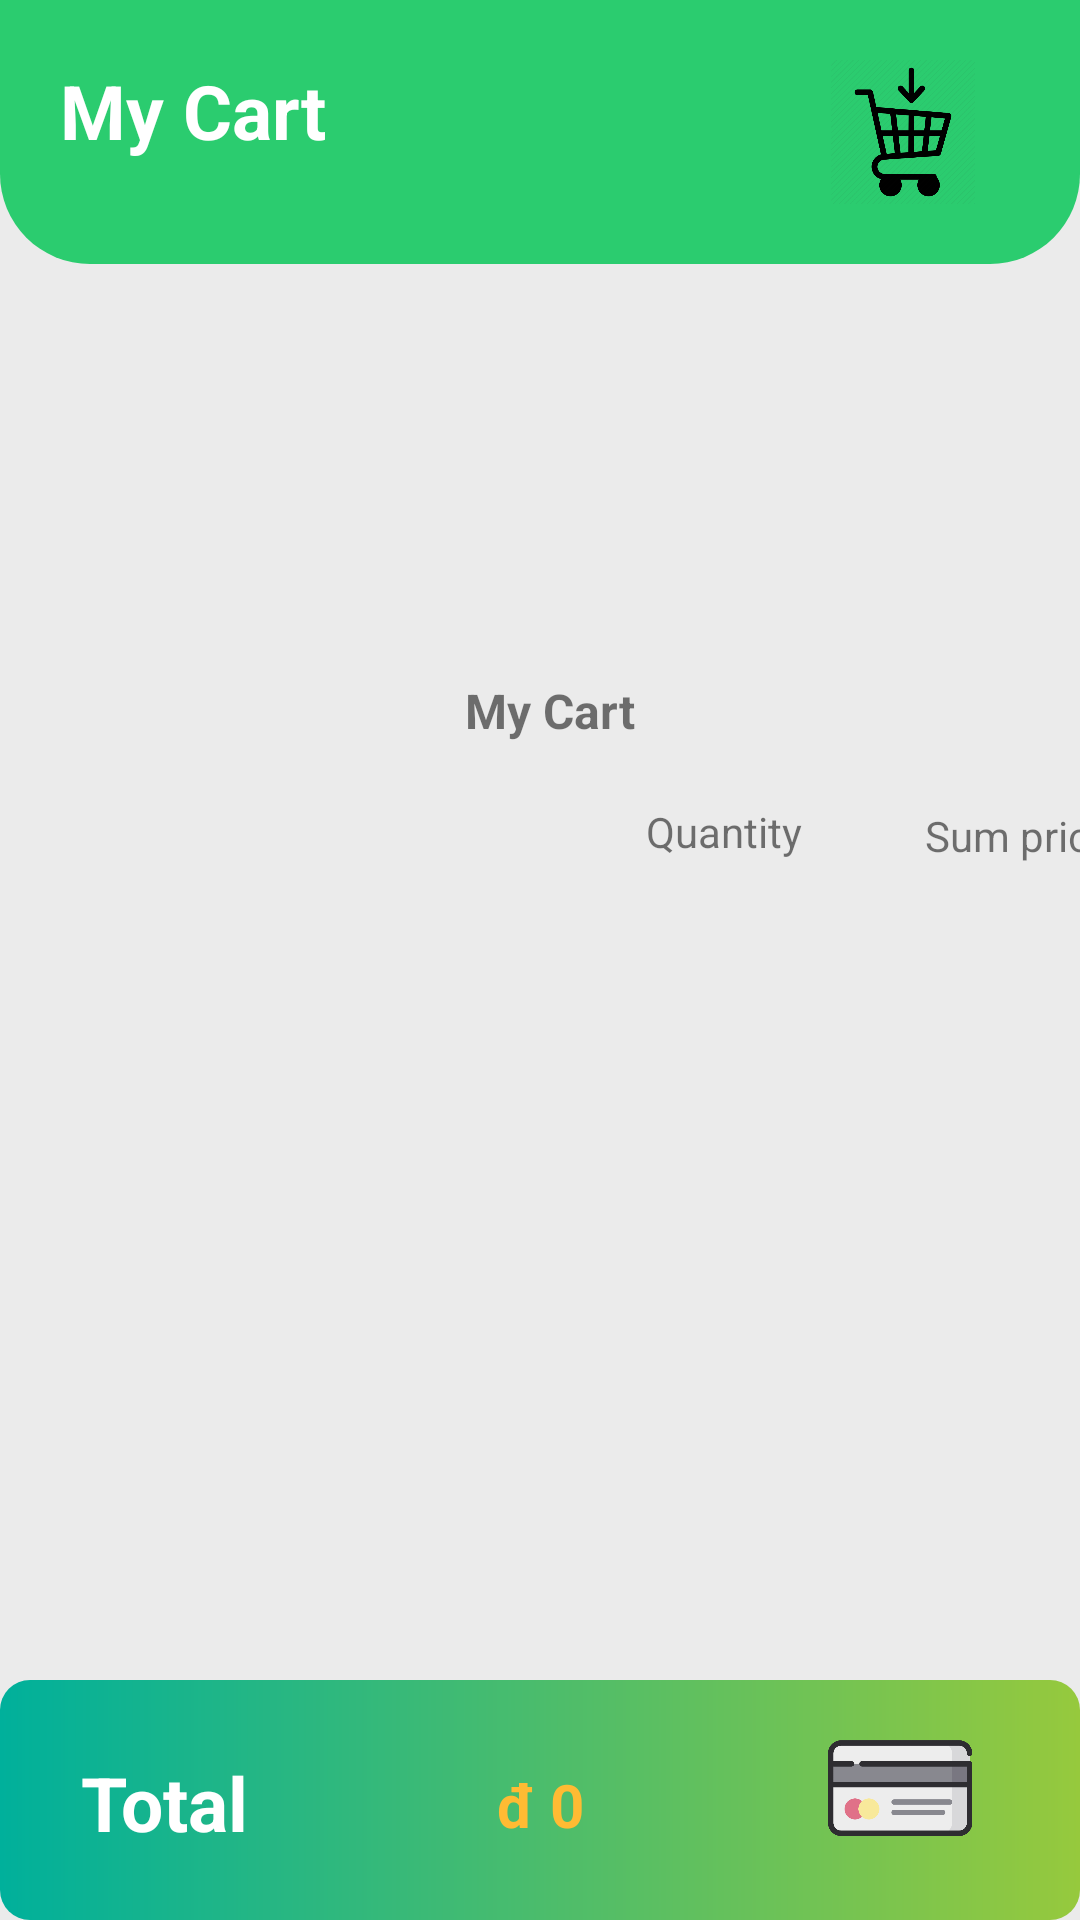

Write the Android layout XML for this screen, with the resource values it uses.
<!-- AndroidManifest.xml: application theme Theme.MyCart -->
<!-- res/layout/cart_activity.xml -->
<?xml version="1.0" encoding="utf-8"?>
<androidx.constraintlayout.widget.ConstraintLayout xmlns:android="http://schemas.android.com/apk/res/android"
        xmlns:app="http://schemas.android.com/apk/res-auto"
        xmlns:tools="http://schemas.android.com/tools"
        android:layout_width="match_parent"
        android:layout_height="match_parent"
        android:background="@color/colorBackground">

    <androidx.constraintlayout.widget.ConstraintLayout
            android:id="@+id/idHeader"
            android:layout_width="match_parent"
            android:layout_height="wrap_content"
            android:padding="20dp"
            android:background="@drawable/header_background"
            app:layout_constraintTop_toTopOf="parent"
            app:layout_constraintStart_toStartOf="parent">

        <ImageButton
                android:layout_width="48dp"
                android:layout_height="48dp"
                app:srcCompat="@drawable/carttop"
                android:scaleType="fitCenter"
                android:background="@drawable/carttop"
                style="@android:style/Widget.ImageButton"
                android:layout_marginEnd="15dp"
                app:layout_constraintEnd_toEndOf="parent"
                app:layout_constraintBottom_toBottomOf="parent"
                android:id="@+id/s2_go_to_cart2" />

        <TextView
                android:layout_width="wrap_content"
                android:layout_height="wrap_content"
                android:text="@string/app_name"
                android:textColor="@color/colorWhite"
                android:textSize="25sp"
                android:textStyle="bold"
                app:layout_constraintTop_toTopOf="parent"
                app:layout_constraintStart_toStartOf="parent"
                android:id="@+id/s2_logo" />

        <ImageButton
                android:layout_width="48dp"
                android:layout_height="48dp"
                app:srcCompat="@drawable/backbutton"
                android:id="@+id/backBtn"
                android:scaleType="fitXY"
                android:background="@drawable/backbutton"
                app:layout_constraintBottom_toBottomOf="parent"
                app:layout_constraintEnd_toStartOf="@+id/s2_go_to_cart2"
                android:layout_marginEnd="15dp" />

    </androidx.constraintlayout.widget.ConstraintLayout>

    <LinearLayout
            android:orientation="vertical"
            android:layout_width="421dp"
            android:layout_height="0dp"
            app:layout_constraintBottom_toTopOf="@+id/footer"
            app:layout_constraintTop_toBottomOf="@+id/idHeader"
            app:layout_constraintStart_toStartOf="parent"
            app:layout_constraintEnd_toEndOf="parent">

        <androidx.constraintlayout.widget.ConstraintLayout
                android:layout_width="match_parent"
                android:layout_height="200dp">

            <TextView
                    android:text="@string/app_name"
                    android:layout_width="wrap_content"
                    android:layout_height="wrap_content"
                    android:id="@+id/mycart_center"
                    android:textStyle="bold"
                    android:textSize="16sp"
                    app:layout_constraintStart_toStartOf="parent"
                    app:layout_constraintEnd_toEndOf="parent"
                    app:layout_constraintHorizontal_bias="0.509"
                    android:layout_marginTop="12dp"
                    app:layout_constraintTop_toBottomOf="@+id/big_cart_icon" />

            <ImageView
                    android:layout_width="wrap_content"
                    android:layout_height="100dp"
                    app:srcCompat="@drawable/bigcart"
                    android:id="@+id/big_cart_icon"
                    tools:layout_editor_absoluteX="0dp"
                    app:layout_constraintTop_toTopOf="parent"
                    android:layout_marginTop="26dp" />

            <TextView
                    android:text="@string/col_sum_price"
                    android:layout_width="wrap_content"
                    android:layout_height="wrap_content"
                    android:id="@+id/sum_price_col"
                    android:layout_marginEnd="20dp"
                    app:layout_constraintEnd_toEndOf="parent"
                    app:layout_constraintBottom_toBottomOf="parent" />

            <TextView
                    android:text="@string/col_quantity"
                    android:layout_width="wrap_content"
                    android:layout_height="wrap_content"
                    android:id="@+id/quantity_col"
                    app:layout_constraintEnd_toStartOf="@+id/sum_price_col"
                    android:layout_marginEnd="41dp"
                    app:layout_constraintTop_toBottomOf="@+id/mycart_center"
                    android:layout_marginTop="20dp" />

        </androidx.constraintlayout.widget.ConstraintLayout>

        <androidx.recyclerview.widget.RecyclerView
                android:layout_width="match_parent"
                android:layout_height="match_parent"
                android:id="@+id/s2_rw">

        </androidx.recyclerview.widget.RecyclerView>

    </LinearLayout>

    <androidx.constraintlayout.widget.ConstraintLayout
            android:layout_width="match_parent"
            android:layout_height="80dp"
            android:background="@drawable/trending_background"
            app:layout_constraintBottom_toBottomOf="parent"
            app:layout_constraintStart_toStartOf="parent"
            android:id="@+id/footer">

        <TextView
                android:layout_width="65dp"
                android:layout_height="31dp"
                android:text="@string/total"
                android:textColor="@color/colorWhite"
                android:textSize="25sp"
                android:textStyle="bold"
                android:id="@+id/footer_text"
                app:layout_constraintStart_toStartOf="parent"
                android:layout_marginStart="27dp"
                app:layout_constraintBottom_toBottomOf="parent"
                android:layout_marginBottom="25dp" />

        <ImageButton
                android:layout_width="48dp"
                android:layout_height="48dp"
                app:srcCompat="@drawable/debit_card"
                android:scaleType="centerCrop"
                android:background="@drawable/debit_card"
                style="@android:style/Widget.ImageButton"
                android:layout_marginEnd="36dp"
                app:layout_constraintEnd_toEndOf="parent"
                app:layout_constraintBottom_toBottomOf="parent"
                android:id="@+id/check_out"
                android:layout_marginBottom="20dp" />

        <TextView
                android:text="@string/zeroPrice"
                android:layout_width="wrap_content"
                android:layout_height="wrap_content"
                app:layout_constraintStart_toStartOf="parent"
                app:layout_constraintEnd_toEndOf="parent"
                android:id="@+id/footer_price"
                app:layout_constraintBottom_toBottomOf="parent"
                android:layout_marginBottom="25dp"
                android:textColor="@android:color/holo_orange_light"
                android:textStyle="bold"
                app:layout_constraintHorizontal_bias="0.501"
                android:textSize="20sp" />

    </androidx.constraintlayout.widget.ConstraintLayout>

</androidx.constraintlayout.widget.ConstraintLayout>
<!-- resources referenced by this layout -->
<resources>
  <color name="colorBackground">#EBEBEB</color>
  <color name="colorWhite">#FFFFFF</color>
  <!-- drawable carttop: png bitmap (drawable, 10398 bytes) -->
  <!-- drawable debit_card: png bitmap (drawable, 9907 bytes) -->
  <!-- drawable header_background (drawable-v24) -->
  <?xml version="1.0" encoding="utf-8"?>
  <shape xmlns:android="http://schemas.android.com/apk/res/android"
      android:shape="rectangle">
  
      <corners android:bottomRightRadius="30dp"
          android:bottomLeftRadius="30dp"/>
  
      <solid android:color="@color/colorPrimary"/>
  </shape>
  <!-- drawable trending_background (drawable-v24) -->
  <?xml version="1.0" encoding="utf-8"?>
  <shape xmlns:android="http://schemas.android.com/apk/res/android"
      android:shape="rectangle">
      <gradient android:startColor="@color/colorTrendingStart"
          android:endColor="@color/colorTrendingEnd"/>
      <corners android:radius="10dp"/>
  
  </shape>
  <string name="app_name">My Cart</string>
  <string name="col_quantity">Quantity</string>
  <string name="col_sum_price">Sum price</string>
  <string name="total">Total</string>
  <string name="zeroPrice">đ 0</string>
  <style name="Theme.MyCart" parent="Theme.MaterialComponents.DayNight.NoActionBar">
          
          <item name="colorPrimaryVariant">@color/purple_700</item>
          <item name="colorOnPrimary">@color/white</item>
          
          <item name="colorSecondaryVariant">@color/teal_700</item>
          <item name="colorOnSecondary">@color/black</item>
          
          <item name="android:statusBarColor" tools:targetApi="l">?attr/colorPrimaryVariant</item>
          
          
          <item name="colorPrimary">@color/colorPrimary</item>
          <item name="colorSecondary">@color/colorPrimaryDark</item>
          <item name="colorAccent">@color/colorAccent</item>
  
      </style>
  <color name="colorPrimary">#2BCC6F</color>
  <color name="colorTrendingStart">#00B09B</color>
  <color name="colorTrendingEnd">#96C93D</color>
  <color name="purple_700">#FF3700B3</color>
  <color name="white">#FFFFFFFF</color>
  <color name="teal_700">#FF018786</color>
  <color name="black">#FF000000</color>
  <color name="colorPrimaryDark">#2BCC6F</color>
  <color name="colorAccent">#333333</color>
</resources>
